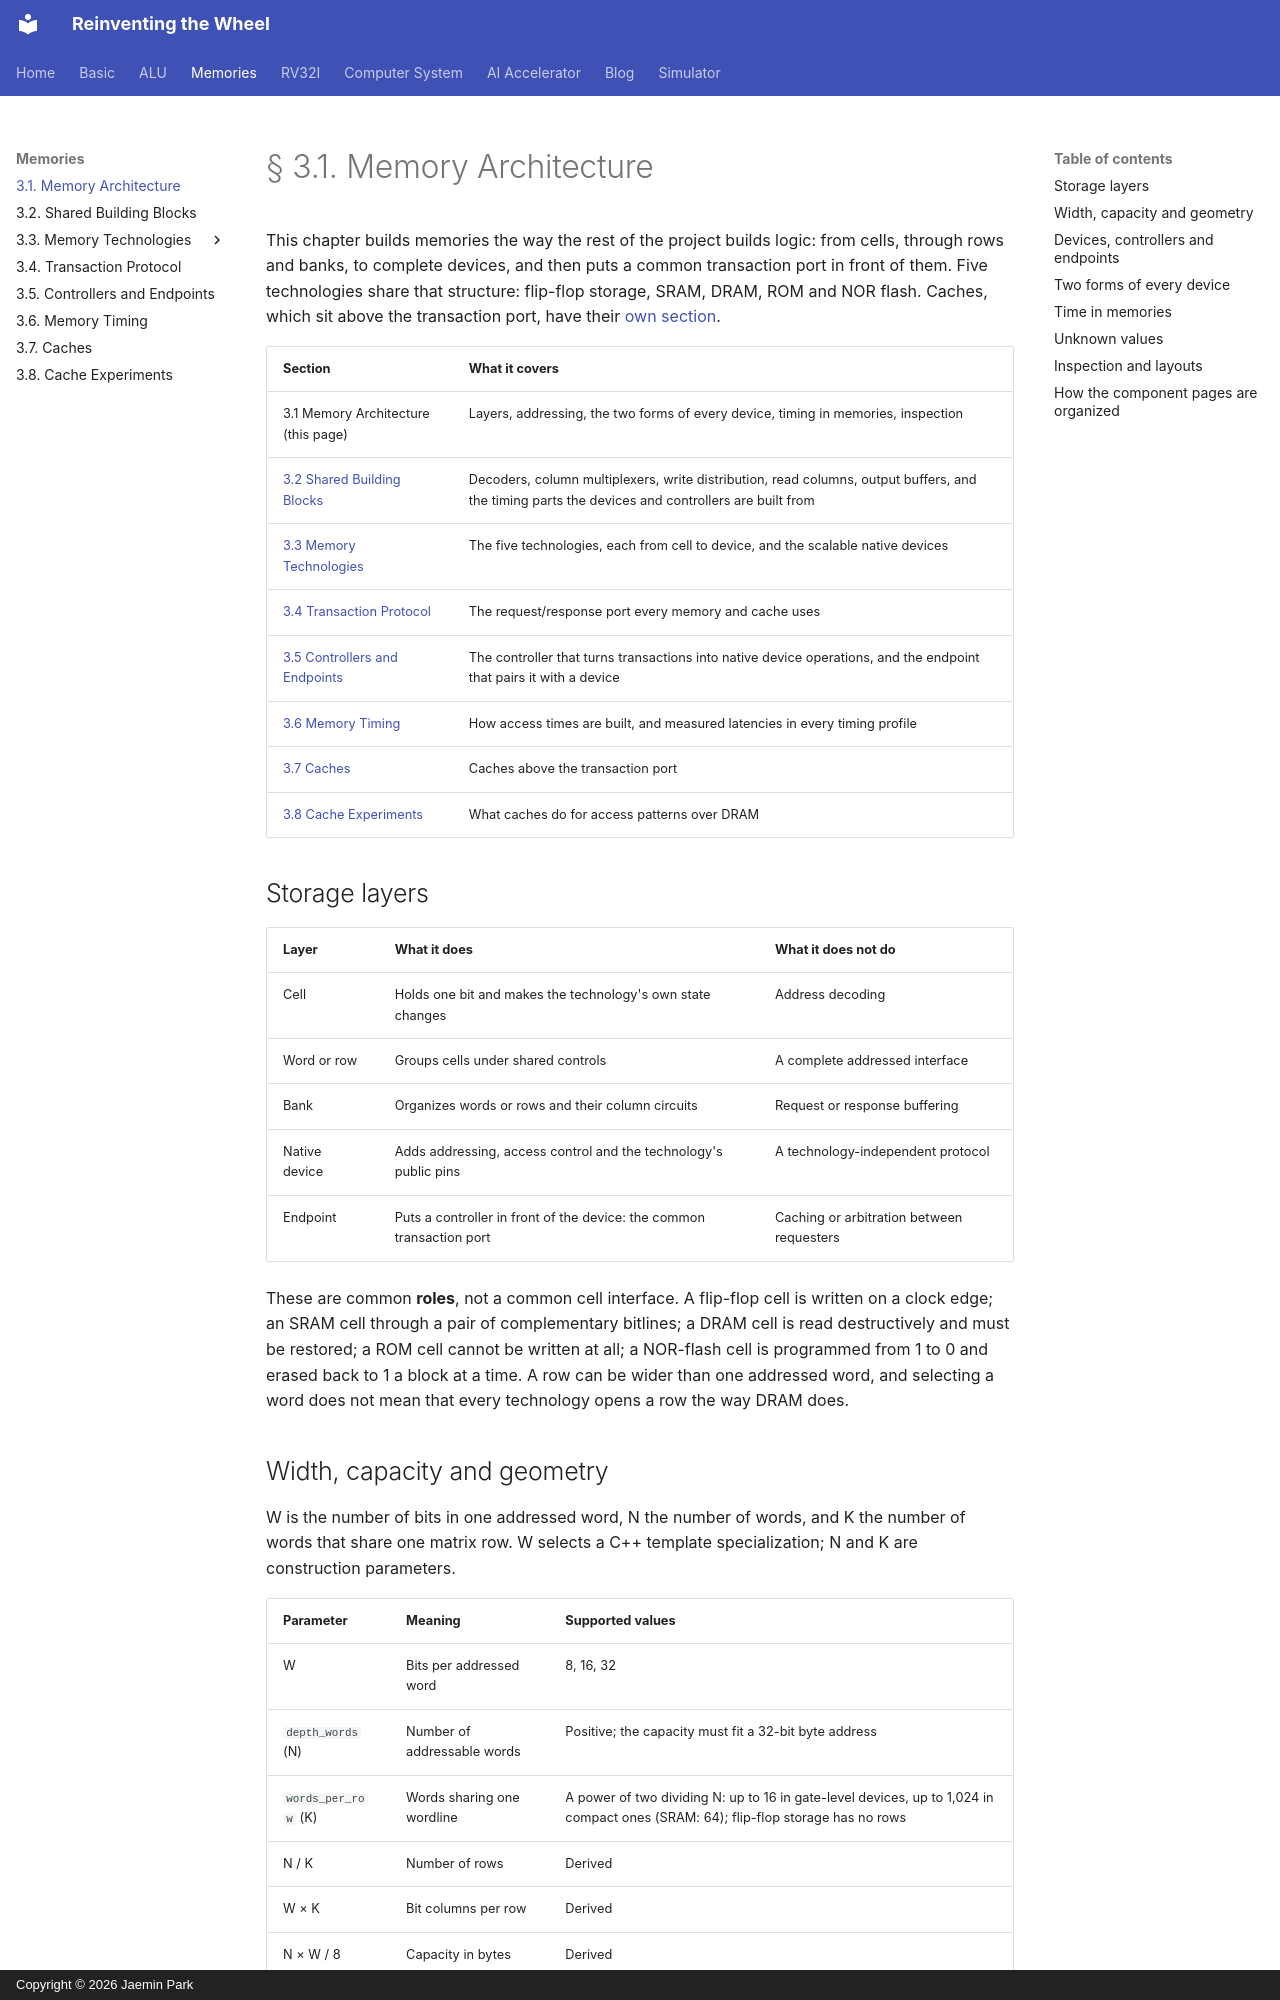

repository: arnold518/reinventing-the-wheel · page: memory/architecture/index.html · generator: mkdocs · copyright: Copyright © 2026 Jaemin Park

# § 3.1. Memory Architecture

This chapter builds memories the way the rest of the project builds logic:
from cells, through rows and banks, to complete devices, and then puts a
common transaction port in front of them. Five technologies share that
structure: flip-flop storage, SRAM, DRAM, ROM and NOR flash. Caches, which
sit above the transaction port, have their [own section](caches.md).

| Section | What it covers |
| --- | --- |
| 3.1 Memory Architecture (this page) | Layers, addressing, the two forms of every device, timing in memories, inspection |
| [3.2 Shared Building Blocks](building-blocks.md) | Decoders, column multiplexers, write distribution, read columns, output buffers, and the timing parts the devices and controllers are built from |
| [3.3 Memory Technologies](technologies/index.md) | The five technologies, each from cell to device, and the scalable native devices |
| [3.4 Transaction Protocol](transactions.md) | The request/response port every memory and cache uses |
| [3.5 Controllers and Endpoints](controllers.md) | The controller that turns transactions into native device operations, and the endpoint that pairs it with a device |
| [3.6 Memory Timing](timing.md) | How access times are built, and measured latencies in every timing profile |
| [3.7 Caches](caches.md) | Caches above the transaction port |
| [3.8 Cache Experiments](cache-experiments.md) | What caches do for access patterns over DRAM |

## Storage layers

<!-- diagram: memory-storage -->

| Layer | What it does | What it does not do |
| --- | --- | --- |
| Cell | Holds one bit and makes the technology's own state changes | Address decoding |
| Word or row | Groups cells under shared controls | A complete addressed interface |
| Bank | Organizes words or rows and their column circuits | Request or response buffering |
| Native device | Adds addressing, access control and the technology's public pins | A technology-independent protocol |
| Endpoint | Puts a controller in front of the device: the common transaction port | Caching or arbitration between requesters |

These are common **roles**, not a common cell interface. A flip-flop cell is
written on a clock edge; an SRAM cell through a pair of complementary
bitlines; a DRAM cell is read destructively and must be restored; a ROM cell
cannot be written at all; a NOR-flash cell is programmed from 1 to 0 and
erased back to 1 a block at a time. A row can be wider than one addressed
word, and selecting a word does not mean that every technology opens a row
the way DRAM does.
